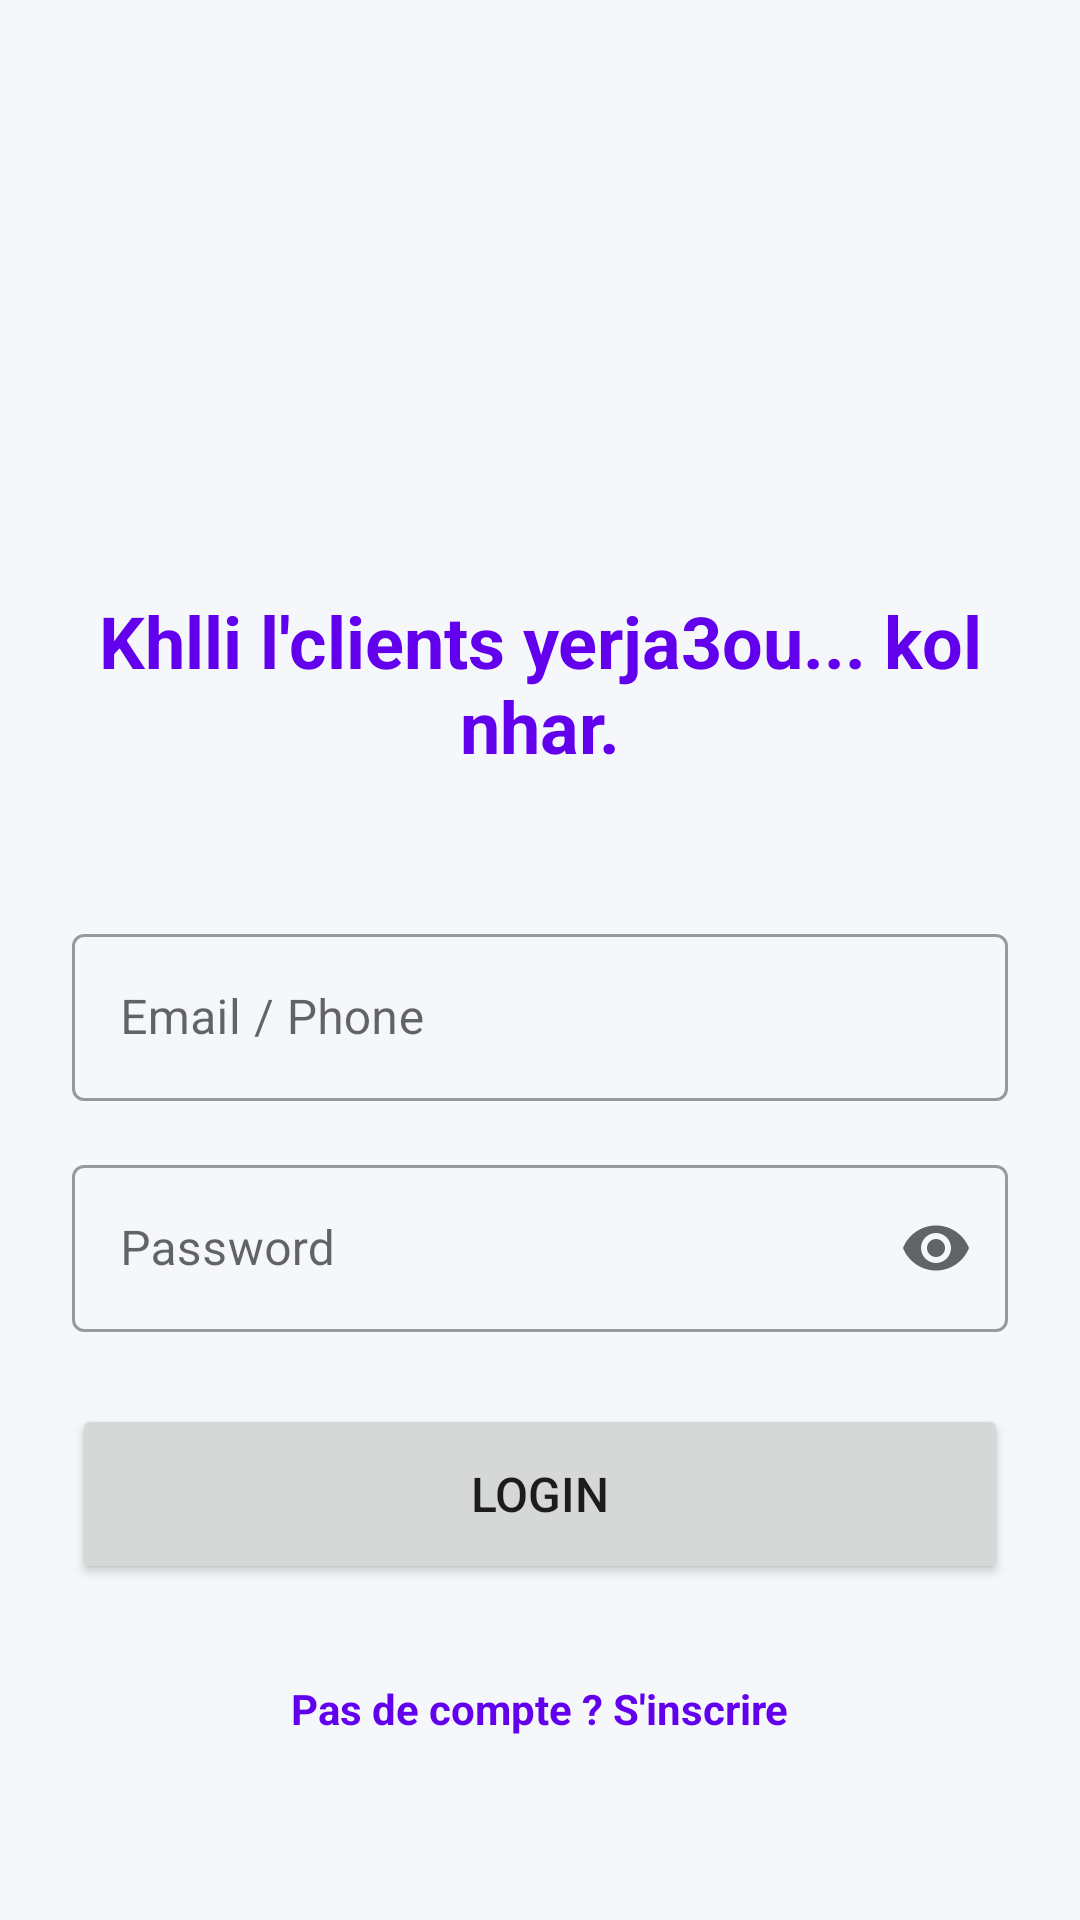

The Android layout XML behind this screen, and the referenced resources:
<!-- AndroidManifest.xml: application theme Theme.JitPlus -->
<!-- res/layout/activity_login.xml -->
<?xml version="1.0" encoding="utf-8"?>
<androidx.constraintlayout.widget.ConstraintLayout xmlns:android="http://schemas.android.com/apk/res/android"
    xmlns:app="http://schemas.android.com/apk/res-auto"
    android:layout_width="match_parent"
    android:layout_height="match_parent"
    android:padding="24dp"
    android:background="@color/background">

    <ImageView
        android:id="@+id/iv_logo"
        android:layout_width="120dp"
        android:layout_height="120dp"
        android:src="@drawable/ic_app_logo"
        app:layout_constraintTop_toTopOf="parent"
        app:layout_constraintStart_toStartOf="parent"
        app:layout_constraintEnd_toEndOf="parent"
        app:layout_constraintBottom_toTopOf="@+id/tv_title"
        app:layout_constraintVertical_chainStyle="packed"
        android:layout_marginBottom="24dp"/>

    <TextView
        android:id="@+id/tv_title"
        android:layout_width="wrap_content"
        android:layout_height="wrap_content"
        android:text="@string/app_slogan"
        android:textSize="24sp"
        android:textAlignment="center"
        android:textStyle="bold"
        android:textColor="@color/primary"
        app:layout_constraintTop_toBottomOf="@+id/iv_logo"
        app:layout_constraintStart_toStartOf="parent"
        app:layout_constraintEnd_toEndOf="parent"
        app:layout_constraintBottom_toTopOf="@+id/til_username"
        android:layout_marginBottom="48dp"/>

    <com.google.android.material.textfield.TextInputLayout
        android:id="@+id/til_username"
        android:layout_width="match_parent"
        android:layout_height="wrap_content"
        android:hint="Email / Phone"
        style="@style/Widget.MaterialComponents.TextInputLayout.OutlinedBox"
        app:layout_constraintTop_toBottomOf="@+id/tv_title"
        app:layout_constraintBottom_toTopOf="@+id/til_password"
        android:layout_marginBottom="16dp">

        <com.google.android.material.textfield.TextInputEditText
            android:id="@+id/username"
            android:layout_width="match_parent"
            android:layout_height="wrap_content"
            android:inputType="textEmailAddress"
            android:maxLines="1"
            android:imeOptions="actionNext"/>
    </com.google.android.material.textfield.TextInputLayout>

    <com.google.android.material.textfield.TextInputLayout
        android:id="@+id/til_password"
        android:layout_width="match_parent"
        android:layout_height="wrap_content"
        android:hint="Password"
        style="@style/Widget.MaterialComponents.TextInputLayout.OutlinedBox"
        app:endIconMode="password_toggle"
        app:layout_constraintTop_toBottomOf="@+id/til_username"
        app:layout_constraintBottom_toTopOf="@+id/login_button"
        android:layout_marginBottom="24dp">

        <com.google.android.material.textfield.TextInputEditText
            android:id="@+id/password"
            android:layout_width="match_parent"
            android:layout_height="wrap_content"
            android:inputType="textPassword"
            android:maxLines="1"
            android:imeOptions="actionDone"/>
    </com.google.android.material.textfield.TextInputLayout>

    <Button
        android:id="@+id/login_button"
        android:layout_width="match_parent"
        android:layout_height="60dp"
        android:text="Login"
        android:textSize="16sp"
        app:layout_constraintTop_toBottomOf="@+id/til_password"
        app:layout_constraintBottom_toTopOf="@+id/tv_register_link"
        android:layout_marginBottom="24dp"/>

    <ProgressBar
        android:id="@+id/progress_bar"
        android:layout_width="wrap_content"
        android:layout_height="wrap_content"
        android:visibility="gone"
        app:layout_constraintTop_toTopOf="@+id/login_button"
        app:layout_constraintBottom_toBottomOf="@+id/login_button"
        app:layout_constraintStart_toStartOf="@+id/login_button"
        app:layout_constraintEnd_toEndOf="@+id/login_button"
        android:elevation="10dp"/>

    <TextView
        android:id="@+id/tv_register_link"
        android:layout_width="wrap_content"
        android:layout_height="wrap_content"
        android:text="Pas de compte ? S'inscrire"
        android:textColor="@color/purple_500"
        android:textStyle="bold"
        android:padding="8dp"
        app:layout_constraintTop_toBottomOf="@+id/login_button"
        app:layout_constraintStart_toStartOf="parent"
        app:layout_constraintEnd_toEndOf="parent"
        app:layout_constraintBottom_toBottomOf="parent"/>

</androidx.constraintlayout.widget.ConstraintLayout>
<!-- resources referenced by this layout -->
<resources>
  <color name="background">#F5F7FA</color>
  <color name="primary">#6200EE</color>
  <color name="purple_500">#6200EE</color>
  <string name="app_slogan">Khlli l\'clients yerja3ou... kol nhar.</string>
  <style name="Theme.JitPlus" parent="Theme.MaterialComponents.DayNight.NoActionBar">
          
          <item name="colorPrimary">@color/primary</item>
          <item name="colorPrimaryVariant">@color/primary_variant</item>
          <item name="colorOnPrimary">@color/text_on_primary</item>
          
          <item name="colorSecondary">@color/secondary</item>
          <item name="colorSecondaryVariant">@color/secondary_variant</item>
          <item name="colorOnSecondary">@color/text_on_secondary</item>
          
          <item name="android:statusBarColor">?attr/colorPrimaryVariant</item>
          
          <item name="android:windowBackground">@color/background</item>
      </style>
  <color name="primary_variant">#3700B3</color>
  <color name="text_on_primary">#FFFFFF</color>
  <color name="secondary">#BB86FC</color>
  <color name="secondary_variant">#3700B3</color>
  <color name="text_on_secondary">#000000</color>
</resources>
